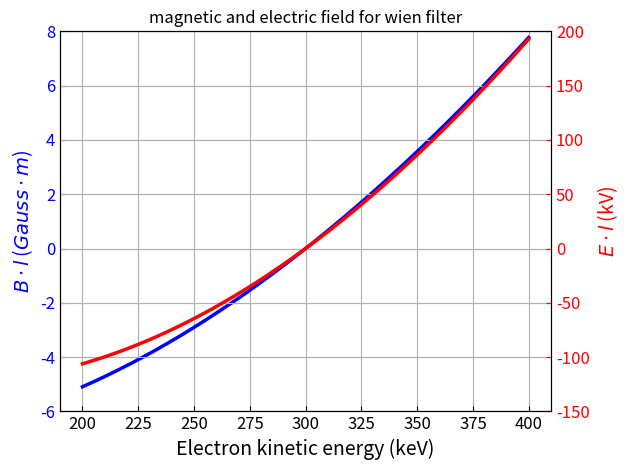
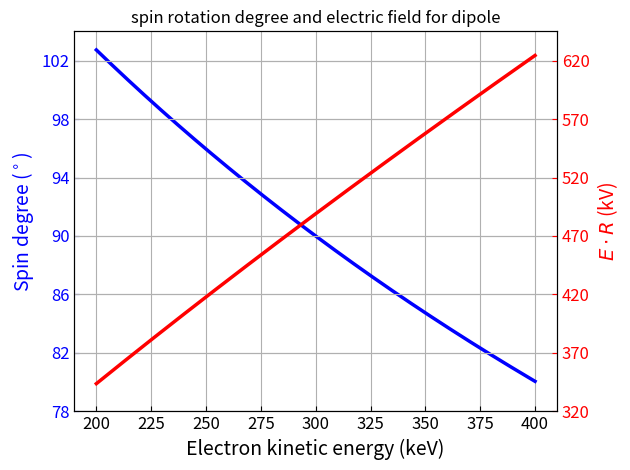

The script that saved these images, in order:
import numpy as np
import matplotlib.pyplot as plt

pi = np.pi
c = 2.99792458 * 10**8
m_e = 0.510999 * 10**6  # m/e, MV/c**2
dEk = 100
N = 2 * dEk / 0.1 + 1
Ek = np.linspace(300 - dEk, 300 + dEk, int(N))
gamma = Ek / 510.999 + 1
beta = np.sqrt(1 - 1 / gamma**2)
G = 0.00115965
Phi = pi * gamma[int(N / 2)] / (2 * (G * gamma[int(N / 2)]**2 - G - 1))
phi = Phi * (G * gamma**2 - G - 1) / gamma
B_l = (pi / 2 - phi) * m_e * beta * gamma**2 / (c * (1 + G))  # T-m
E_l = beta * c * B_l  # V
E_R = m_e * (gamma**2 - 1) / gamma  # V

fig1, ax1 = plt.subplots()
ax1.plot(Ek, 10**4 * B_l, 'b', linewidth=2.5)
ax1.set_xlim([190, 410])
ax1.set_ylim([-6, 8])
ax1.grid()
# ax1.xaxis.grid()
ax1.set_xlabel('Electron kinetic energy (keV)', fontsize=14)
ax1.set_ylabel('$B\cdot l$ ($Gauss\cdot m$)', color='b', fontsize=14)
ax1.tick_params('y', colors='b')
ax1.tick_params('both', direction='in', labelsize=12)

ax2 = ax1.twinx()
ax2.plot(Ek, E_l / 10**3, 'r', linewidth=2.5)
ax2.set_ylim([-150, 200])
ax2.yaxis.grid()
ax2.set_ylabel('$E\cdot l$ (kV)', color='r', fontsize=14)
ax2.tick_params('y', colors='r', direction='in', labelsize=12)
plt.title('magnetic and electric field for wien filter')
fig1.tight_layout()

fig2, ax3 = plt.subplots()
ax3.plot(Ek, phi * 180 / pi, 'b', linewidth=2.5)
ax3.set_xlim([190, 410])
ax3.set_ylim([78, 104])
ax3.set_yticks([78, 82, 86, 90, 94, 98, 102])
ax3.grid()
ax3.set_xlabel('Electron kinetic energy (keV)', fontsize=14)
ax3.set_ylabel('Spin degree ($^\circ$)', color='b', fontsize=14)
ax3.tick_params('y', colors='b')
ax3.tick_params('both', direction='in', labelsize=12)

ax4 = ax3.twinx()
ax4.plot(Ek, E_R / 10**3, 'r', linewidth=2.5)
ax4.set_ylim([330, 645])
ax4.set_yticks([320, 370, 420, 470, 520, 570, 620])
ax4.yaxis.grid()
ax4.set_ylabel('$E\cdot R$ (kV)', color='r', fontsize=14)
ax4.tick_params('y', colors='r', direction='in', labelsize=12)
plt.title('spin rotation degree and electric field for dipole')
fig2.tight_layout()

plt.show()
